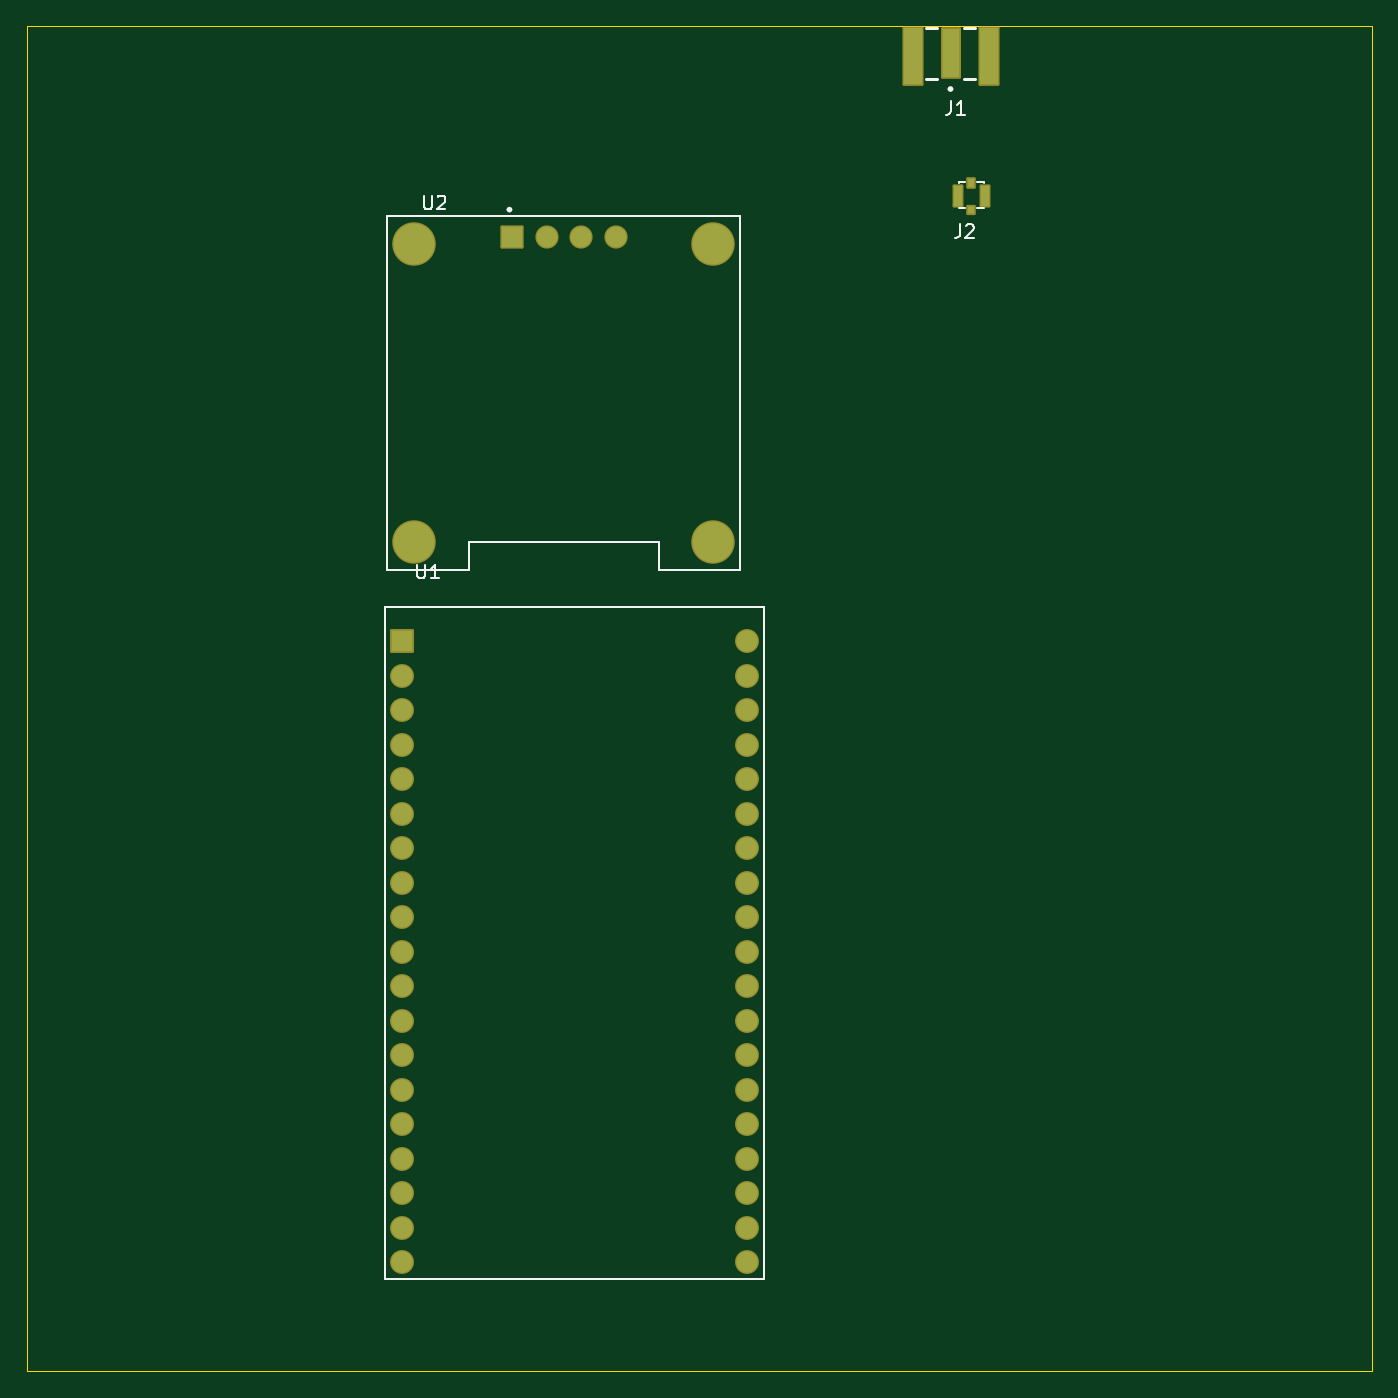
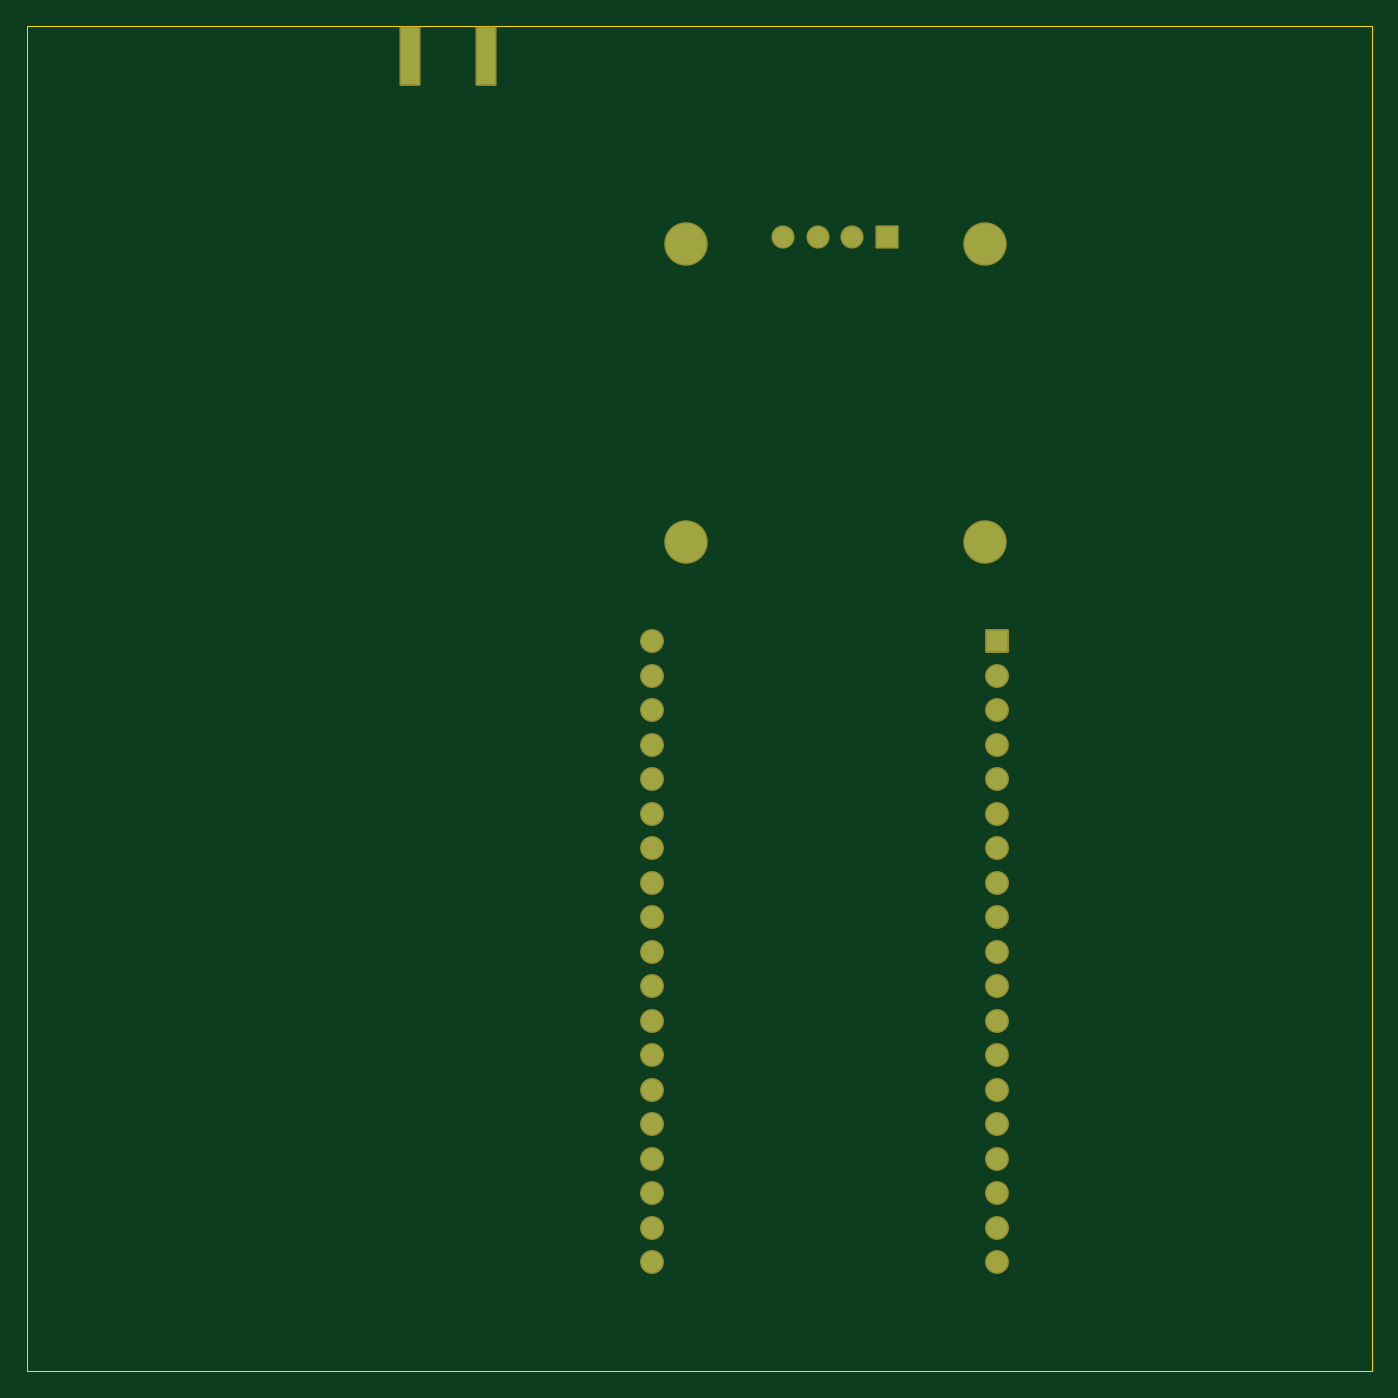
Circuit board: 9 layer files. Board 99.0 x 99.0 mm.
- bottom_copper: basicPCB-B_Cu.gbr (4162 bytes)
- bottom_mask: basicPCB-B_Mask.gbr (2665 bytes)
- paste: basicPCB-B_Paste.gbr (551 bytes)
- bottom_silk: basicPCB-B_Silkscreen.gbr (452 bytes)
- outline: basicPCB-Edge_Cuts.gbr (605 bytes)
- top_copper: basicPCB-F_Cu.gbr (4726 bytes)
- top_mask: basicPCB-F_Mask.gbr (3252 bytes)
- paste: basicPCB-F_Paste.gbr (830 bytes)
- top_silk: basicPCB-F_Silkscreen.gbr (4804 bytes)

=== bottom_copper: basicPCB-B_Cu.gbr ===
%TF.GenerationSoftware,KiCad,Pcbnew,8.0.8*%
%TF.CreationDate,2025-03-27T02:04:05-07:00*%
%TF.ProjectId,basicPCB,62617369-6350-4434-922e-6b696361645f,rev?*%
%TF.SameCoordinates,Original*%
%TF.FileFunction,Copper,L2,Bot*%
%TF.FilePolarity,Positive*%
%FSLAX46Y46*%
G04 Gerber Fmt 4.6, Leading zero omitted, Abs format (unit mm)*
G04 Created by KiCad (PCBNEW 8.0.8) date 2025-03-27 02:04:05*
%MOMM*%
%LPD*%
G01*
G04 APERTURE LIST*
%TA.AperFunction,ComponentPad*%
%ADD10R,1.560000X1.560000*%
%TD*%
%TA.AperFunction,ComponentPad*%
%ADD11C,1.560000*%
%TD*%
%TA.AperFunction,SMDPad,CuDef*%
%ADD12R,1.350000X4.200000*%
%TD*%
%TA.AperFunction,ComponentPad*%
%ADD13R,1.508000X1.508000*%
%TD*%
%TA.AperFunction,ComponentPad*%
%ADD14C,1.508000*%
%TD*%
%TA.AperFunction,ComponentPad*%
%ADD15C,3.000000*%
%TD*%
G04 APERTURE END LIST*
D10*
%TO.P,U1,1,3V3*%
%TO.N,+3.3V*%
X83100000Y-99280000D03*
D11*
%TO.P,U1,2,EN*%
%TO.N,unconnected-(U1-EN-Pad2)*%
X83100000Y-101820000D03*
%TO.P,U1,3,VP*%
%TO.N,unconnected-(U1-VP-Pad3)*%
X83100000Y-104360000D03*
%TO.P,U1,4,VN*%
%TO.N,unconnected-(U1-VN-Pad4)*%
X83100000Y-106900000D03*
%TO.P,U1,5,34*%
%TO.N,unconnected-(U1-34-Pad5)*%
X83100000Y-109440000D03*
%TO.P,U1,6,35*%
%TO.N,unconnected-(U1-35-Pad6)*%
X83100000Y-111980000D03*
%TO.P,U1,7,32*%
%TO.N,unconnected-(U1-32-Pad7)*%
X83100000Y-114520000D03*
%TO.P,U1,8,33*%
%TO.N,unconnected-(U1-33-Pad8)*%
X83100000Y-117060000D03*
%TO.P,U1,9,25*%
%TO.N,unconnected-(U1-25-Pad9)*%
X83100000Y-119600000D03*
%TO.P,U1,10,26*%
%TO.N,unconnected-(U1-26-Pad10)*%
X83100000Y-122140000D03*
%TO.P,U1,11,27*%
%TO.N,unconnected-(U1-27-Pad11)*%
X83100000Y-124680000D03*
%TO.P,U1,12,14*%
%TO.N,unconnected-(U1-14-Pad12)*%
X83100000Y-127220000D03*
%TO.P,U1,13,12*%
%TO.N,unconnected-(U1-12-Pad13)*%
X83100000Y-129760000D03*
%TO.P,U1,14,GND*%
%TO.N,Net-(U1-GND-Pad14)*%
X83100000Y-132300000D03*
%TO.P,U1,15,13*%
%TO.N,unconnected-(U1-13-Pad15)*%
X83100000Y-134840000D03*
%TO.P,U1,16,D2*%
%TO.N,unconnected-(U1-D2-Pad16)*%
X83100000Y-137380000D03*
%TO.P,U1,17,D3*%
%TO.N,unconnected-(U1-D3-Pad17)*%
X83100000Y-139920000D03*
%TO.P,U1,18,CMD*%
%TO.N,unconnected-(U1-CMD-Pad18)*%
X83100000Y-142460000D03*
%TO.P,U1,19,5V*%
%TO.N,+5V*%
X83100000Y-145000000D03*
%TO.P,U1,20,GND*%
%TO.N,Net-(U1-GND-Pad14)*%
X108500000Y-99280000D03*
%TO.P,U1,21,23*%
%TO.N,Net-(U1-23)*%
X108500000Y-101820000D03*
%TO.P,U1,22,22*%
%TO.N,Net-(U2-SCL)*%
X108500000Y-104360000D03*
%TO.P,U1,23,TX*%
%TO.N,unconnected-(U1-TX-Pad23)*%
X108500000Y-106900000D03*
%TO.P,U1,24,RX*%
%TO.N,unconnected-(U1-RX-Pad24)*%
X108500000Y-109440000D03*
%TO.P,U1,25,21*%
%TO.N,unconnected-(U1-21-Pad25)*%
X108500000Y-111980000D03*
%TO.P,U1,26,GND*%
%TO.N,Net-(U1-GND-Pad14)*%
X108500000Y-114520000D03*
%TO.P,U1,27,19*%
%TO.N,unconnected-(U1-19-Pad27)*%
X108500000Y-117060000D03*
%TO.P,U1,28,18*%
%TO.N,unconnected-(U1-18-Pad28)*%
X108500000Y-119600000D03*
%TO.P,U1,29,5*%
%TO.N,unconnected-(U1-5-Pad29)*%
X108500000Y-122140000D03*
%TO.P,U1,30,17*%
%TO.N,unconnected-(U1-17-Pad30)*%
X108500000Y-124680000D03*
%TO.P,U1,31,16*%
%TO.N,unconnected-(U1-16-Pad31)*%
X108500000Y-127220000D03*
%TO.P,U1,32,4*%
%TO.N,unconnected-(U1-4-Pad32)*%
X108500000Y-129760000D03*
%TO.P,U1,33,0*%
%TO.N,unconnected-(U1-0-Pad33)*%
X108500000Y-132300000D03*
%TO.P,U1,34,2*%
%TO.N,unconnected-(U1-2-Pad34)*%
X108500000Y-134840000D03*
%TO.P,U1,35,15*%
%TO.N,unconnected-(U1-15-Pad35)*%
X108500000Y-137380000D03*
%TO.P,U1,36,D1*%
%TO.N,unconnected-(U1-D1-Pad36)*%
X108500000Y-139920000D03*
%TO.P,U1,37,D0*%
%TO.N,unconnected-(U1-D0-Pad37)*%
X108500000Y-142460000D03*
%TO.P,U1,38,CLK*%
%TO.N,unconnected-(U1-CLK-Pad38)*%
X108500000Y-145000000D03*
%TD*%
D12*
%TO.P,J1,2_2*%
%TO.N,GND*%
X126325000Y-56200000D03*
%TO.P,J1,3_2*%
X120675000Y-56200000D03*
%TD*%
D13*
%TO.P,U2,1,GND*%
%TO.N,GND*%
X91190000Y-69500000D03*
D14*
%TO.P,U2,2,VCC_IN*%
%TO.N,+3.3V*%
X93730000Y-69500000D03*
%TO.P,U2,3,SCL*%
%TO.N,Net-(U2-SCL)*%
X96270000Y-69500000D03*
%TO.P,U2,4,SDA*%
%TO.N,Net-(U1-23)*%
X98810000Y-69500000D03*
D15*
%TO.P,U2,S1*%
%TO.N,N/C*%
X84000000Y-70000000D03*
%TO.P,U2,S2*%
X106000000Y-70000000D03*
%TO.P,U2,S3*%
X106000000Y-92000000D03*
%TO.P,U2,S4*%
X84000000Y-92000000D03*
%TD*%
M02*

=== bottom_mask: basicPCB-B_Mask.gbr (2665 bytes, source withheld) ===
=== paste: basicPCB-B_Paste.gbr ===
%TF.GenerationSoftware,KiCad,Pcbnew,8.0.8*%
%TF.CreationDate,2025-03-27T02:04:05-07:00*%
%TF.ProjectId,basicPCB,62617369-6350-4434-922e-6b696361645f,rev?*%
%TF.SameCoordinates,Original*%
%TF.FileFunction,Paste,Bot*%
%TF.FilePolarity,Positive*%
%FSLAX46Y46*%
G04 Gerber Fmt 4.6, Leading zero omitted, Abs format (unit mm)*
G04 Created by KiCad (PCBNEW 8.0.8) date 2025-03-27 02:04:05*
%MOMM*%
%LPD*%
G01*
G04 APERTURE LIST*
%ADD10R,1.350000X4.200000*%
G04 APERTURE END LIST*
D10*
%TO.C,J1*%
X126325000Y-56200000D03*
X120675000Y-56200000D03*
%TD*%
M02*

=== bottom_silk: basicPCB-B_Silkscreen.gbr ===
%TF.GenerationSoftware,KiCad,Pcbnew,8.0.8*%
%TF.CreationDate,2025-03-27T02:04:05-07:00*%
%TF.ProjectId,basicPCB,62617369-6350-4434-922e-6b696361645f,rev?*%
%TF.SameCoordinates,Original*%
%TF.FileFunction,Legend,Bot*%
%TF.FilePolarity,Positive*%
%FSLAX46Y46*%
G04 Gerber Fmt 4.6, Leading zero omitted, Abs format (unit mm)*
G04 Created by KiCad (PCBNEW 8.0.8) date 2025-03-27 02:04:05*
%MOMM*%
%LPD*%
G01*
G04 APERTURE LIST*
G04 APERTURE END LIST*
M02*

=== outline: basicPCB-Edge_Cuts.gbr ===
%TF.GenerationSoftware,KiCad,Pcbnew,8.0.8*%
%TF.CreationDate,2025-03-27T02:04:05-07:00*%
%TF.ProjectId,basicPCB,62617369-6350-4434-922e-6b696361645f,rev?*%
%TF.SameCoordinates,Original*%
%TF.FileFunction,Profile,NP*%
%FSLAX46Y46*%
G04 Gerber Fmt 4.6, Leading zero omitted, Abs format (unit mm)*
G04 Created by KiCad (PCBNEW 8.0.8) date 2025-03-27 02:04:05*
%MOMM*%
%LPD*%
G01*
G04 APERTURE LIST*
%TA.AperFunction,Profile*%
%ADD10C,0.050000*%
%TD*%
G04 APERTURE END LIST*
D10*
X55500000Y-54000000D02*
X154500000Y-54000000D01*
X154500000Y-153000000D01*
X55500000Y-153000000D01*
X55500000Y-54000000D01*
M02*

=== top_copper: basicPCB-F_Cu.gbr ===
%TF.GenerationSoftware,KiCad,Pcbnew,8.0.8*%
%TF.CreationDate,2025-03-27T02:04:05-07:00*%
%TF.ProjectId,basicPCB,62617369-6350-4434-922e-6b696361645f,rev?*%
%TF.SameCoordinates,Original*%
%TF.FileFunction,Copper,L1,Top*%
%TF.FilePolarity,Positive*%
%FSLAX46Y46*%
G04 Gerber Fmt 4.6, Leading zero omitted, Abs format (unit mm)*
G04 Created by KiCad (PCBNEW 8.0.8) date 2025-03-27 02:04:05*
%MOMM*%
%LPD*%
G01*
G04 APERTURE LIST*
%TA.AperFunction,ComponentPad*%
%ADD10R,1.560000X1.560000*%
%TD*%
%TA.AperFunction,ComponentPad*%
%ADD11C,1.560000*%
%TD*%
%TA.AperFunction,SMDPad,CuDef*%
%ADD12R,1.270000X3.600000*%
%TD*%
%TA.AperFunction,SMDPad,CuDef*%
%ADD13R,1.350000X4.200000*%
%TD*%
%TA.AperFunction,SMDPad,CuDef*%
%ADD14R,0.500000X0.650000*%
%TD*%
%TA.AperFunction,SMDPad,CuDef*%
%ADD15R,0.600000X1.500000*%
%TD*%
%TA.AperFunction,SMDPad,CuDef*%
%ADD16R,0.500000X0.550000*%
%TD*%
%TA.AperFunction,ComponentPad*%
%ADD17R,1.508000X1.508000*%
%TD*%
%TA.AperFunction,ComponentPad*%
%ADD18C,1.508000*%
%TD*%
%TA.AperFunction,ComponentPad*%
%ADD19C,3.000000*%
%TD*%
G04 APERTURE END LIST*
D10*
%TO.P,U1,1,3V3*%
%TO.N,+3.3V*%
X83100000Y-99280000D03*
D11*
%TO.P,U1,2,EN*%
%TO.N,unconnected-(U1-EN-Pad2)*%
X83100000Y-101820000D03*
%TO.P,U1,3,VP*%
%TO.N,unconnected-(U1-VP-Pad3)*%
X83100000Y-104360000D03*
%TO.P,U1,4,VN*%
%TO.N,unconnected-(U1-VN-Pad4)*%
X83100000Y-106900000D03*
%TO.P,U1,5,34*%
%TO.N,unconnected-(U1-34-Pad5)*%
X83100000Y-109440000D03*
%TO.P,U1,6,35*%
%TO.N,unconnected-(U1-35-Pad6)*%
X83100000Y-111980000D03*
%TO.P,U1,7,32*%
%TO.N,unconnected-(U1-32-Pad7)*%
X83100000Y-114520000D03*
%TO.P,U1,8,33*%
%TO.N,unconnected-(U1-33-Pad8)*%
X83100000Y-117060000D03*
%TO.P,U1,9,25*%
%TO.N,unconnected-(U1-25-Pad9)*%
X83100000Y-119600000D03*
%TO.P,U1,10,26*%
%TO.N,unconnected-(U1-26-Pad10)*%
X83100000Y-122140000D03*
%TO.P,U1,11,27*%
%TO.N,unconnected-(U1-27-Pad11)*%
X83100000Y-124680000D03*
%TO.P,U1,12,14*%
%TO.N,unconnected-(U1-14-Pad12)*%
X83100000Y-127220000D03*
%TO.P,U1,13,12*%
%TO.N,unconnected-(U1-12-Pad13)*%
X83100000Y-129760000D03*
%TO.P,U1,14,GND*%
%TO.N,Net-(U1-GND-Pad14)*%
X83100000Y-132300000D03*
%TO.P,U1,15,13*%
%TO.N,unconnected-(U1-13-Pad15)*%
X83100000Y-134840000D03*
%TO.P,U1,16,D2*%
%TO.N,unconnected-(U1-D2-Pad16)*%
X83100000Y-137380000D03*
%TO.P,U1,17,D3*%
%TO.N,unconnected-(U1-D3-Pad17)*%
X83100000Y-139920000D03*
%TO.P,U1,18,CMD*%
%TO.N,unconnected-(U1-CMD-Pad18)*%
X83100000Y-142460000D03*
%TO.P,U1,19,5V*%
%TO.N,+5V*%
X83100000Y-145000000D03*
%TO.P,U1,20,GND*%
%TO.N,Net-(U1-GND-Pad14)*%
X108500000Y-99280000D03*
%TO.P,U1,21,23*%
%TO.N,Net-(U1-23)*%
X108500000Y-101820000D03*
%TO.P,U1,22,22*%
%TO.N,Net-(U2-SCL)*%
X108500000Y-104360000D03*
%TO.P,U1,23,TX*%
%TO.N,unconnected-(U1-TX-Pad23)*%
X108500000Y-106900000D03*
%TO.P,U1,24,RX*%
%TO.N,unconnected-(U1-RX-Pad24)*%
X108500000Y-109440000D03*
%TO.P,U1,25,21*%
%TO.N,unconnected-(U1-21-Pad25)*%
X108500000Y-111980000D03*
%TO.P,U1,26,GND*%
%TO.N,Net-(U1-GND-Pad14)*%
X108500000Y-114520000D03*
%TO.P,U1,27,19*%
%TO.N,unconnected-(U1-19-Pad27)*%
X108500000Y-117060000D03*
%TO.P,U1,28,18*%
%TO.N,unconnected-(U1-18-Pad28)*%
X108500000Y-119600000D03*
%TO.P,U1,29,5*%
%TO.N,unconnected-(U1-5-Pad29)*%
X108500000Y-122140000D03*
%TO.P,U1,30,17*%
%TO.N,unconnected-(U1-17-Pad30)*%
X108500000Y-124680000D03*
%TO.P,U1,31,16*%
%TO.N,unconnected-(U1-16-Pad31)*%
X108500000Y-127220000D03*
%TO.P,U1,32,4*%
%TO.N,unconnected-(U1-4-Pad32)*%
X108500000Y-129760000D03*
%TO.P,U1,33,0*%
%TO.N,unconnected-(U1-0-Pad33)*%
X108500000Y-132300000D03*
%TO.P,U1,34,2*%
%TO.N,unconnected-(U1-2-Pad34)*%
X108500000Y-134840000D03*
%TO.P,U1,35,15*%
%TO.N,unconnected-(U1-15-Pad35)*%
X108500000Y-137380000D03*
%TO.P,U1,36,D1*%
%TO.N,unconnected-(U1-D1-Pad36)*%
X108500000Y-139920000D03*
%TO.P,U1,37,D0*%
%TO.N,unconnected-(U1-D0-Pad37)*%
X108500000Y-142460000D03*
%TO.P,U1,38,CLK*%
%TO.N,unconnected-(U1-CLK-Pad38)*%
X108500000Y-145000000D03*
%TD*%
D12*
%TO.P,J1,1*%
%TO.N,Net-(J2-SIGNAL)*%
X123500000Y-56000000D03*
D13*
%TO.P,J1,2_1*%
%TO.N,GND*%
X126325000Y-56200000D03*
%TO.P,J1,3_1*%
X120675000Y-56200000D03*
%TD*%
D14*
%TO.P,J2,1,SIGNAL*%
%TO.N,Net-(J2-SIGNAL)*%
X125000000Y-65525000D03*
D15*
%TO.P,J2,2,GND*%
%TO.N,GND*%
X126000000Y-66500000D03*
D16*
%TO.P,J2,3,GND*%
X125000000Y-67525000D03*
D15*
%TO.P,J2,4,GND*%
X124000000Y-66500000D03*
%TD*%
D17*
%TO.P,U2,1,GND*%
%TO.N,GND*%
X91190000Y-69500000D03*
D18*
%TO.P,U2,2,VCC_IN*%
%TO.N,+3.3V*%
X93730000Y-69500000D03*
%TO.P,U2,3,SCL*%
%TO.N,Net-(U2-SCL)*%
X96270000Y-69500000D03*
%TO.P,U2,4,SDA*%
%TO.N,Net-(U1-23)*%
X98810000Y-69500000D03*
D19*
%TO.P,U2,S1*%
%TO.N,N/C*%
X84000000Y-70000000D03*
%TO.P,U2,S2*%
X106000000Y-70000000D03*
%TO.P,U2,S3*%
X106000000Y-92000000D03*
%TO.P,U2,S4*%
X84000000Y-92000000D03*
%TD*%
M02*

=== top_mask: basicPCB-F_Mask.gbr (3252 bytes, source withheld) ===
=== paste: basicPCB-F_Paste.gbr ===
%TF.GenerationSoftware,KiCad,Pcbnew,8.0.8*%
%TF.CreationDate,2025-03-27T02:04:05-07:00*%
%TF.ProjectId,basicPCB,62617369-6350-4434-922e-6b696361645f,rev?*%
%TF.SameCoordinates,Original*%
%TF.FileFunction,Paste,Top*%
%TF.FilePolarity,Positive*%
%FSLAX46Y46*%
G04 Gerber Fmt 4.6, Leading zero omitted, Abs format (unit mm)*
G04 Created by KiCad (PCBNEW 8.0.8) date 2025-03-27 02:04:05*
%MOMM*%
%LPD*%
G01*
G04 APERTURE LIST*
%ADD10R,1.270000X3.600000*%
%ADD11R,1.350000X4.200000*%
%ADD12R,0.500000X0.650000*%
%ADD13R,0.600000X1.500000*%
%ADD14R,0.500000X0.550000*%
G04 APERTURE END LIST*
D10*
%TO.C,J1*%
X123500000Y-56000000D03*
D11*
X126325000Y-56200000D03*
X120675000Y-56200000D03*
%TD*%
D12*
%TO.C,J2*%
X125000000Y-65525000D03*
D13*
X126000000Y-66500000D03*
D14*
X125000000Y-67525000D03*
D13*
X124000000Y-66500000D03*
%TD*%
M02*

=== top_silk: basicPCB-F_Silkscreen.gbr ===
%TF.GenerationSoftware,KiCad,Pcbnew,8.0.8*%
%TF.CreationDate,2025-03-27T02:04:05-07:00*%
%TF.ProjectId,basicPCB,62617369-6350-4434-922e-6b696361645f,rev?*%
%TF.SameCoordinates,Original*%
%TF.FileFunction,Legend,Top*%
%TF.FilePolarity,Positive*%
%FSLAX46Y46*%
G04 Gerber Fmt 4.6, Leading zero omitted, Abs format (unit mm)*
G04 Created by KiCad (PCBNEW 8.0.8) date 2025-03-27 02:04:05*
%MOMM*%
%LPD*%
G01*
G04 APERTURE LIST*
%ADD10C,0.150000*%
%ADD11C,0.127000*%
%ADD12C,0.200000*%
G04 APERTURE END LIST*
D10*
X84213095Y-93654819D02*
X84213095Y-94464342D01*
X84213095Y-94464342D02*
X84260714Y-94559580D01*
X84260714Y-94559580D02*
X84308333Y-94607200D01*
X84308333Y-94607200D02*
X84403571Y-94654819D01*
X84403571Y-94654819D02*
X84594047Y-94654819D01*
X84594047Y-94654819D02*
X84689285Y-94607200D01*
X84689285Y-94607200D02*
X84736904Y-94559580D01*
X84736904Y-94559580D02*
X84784523Y-94464342D01*
X84784523Y-94464342D02*
X84784523Y-93654819D01*
X85784523Y-94654819D02*
X85213095Y-94654819D01*
X85498809Y-94654819D02*
X85498809Y-93654819D01*
X85498809Y-93654819D02*
X85403571Y-93797676D01*
X85403571Y-93797676D02*
X85308333Y-93892914D01*
X85308333Y-93892914D02*
X85213095Y-93940533D01*
X123507716Y-59517319D02*
X123507716Y-60231604D01*
X123507716Y-60231604D02*
X123460097Y-60374461D01*
X123460097Y-60374461D02*
X123364859Y-60469700D01*
X123364859Y-60469700D02*
X123222002Y-60517319D01*
X123222002Y-60517319D02*
X123126764Y-60517319D01*
X124507716Y-60517319D02*
X123936288Y-60517319D01*
X124222002Y-60517319D02*
X124222002Y-59517319D01*
X124222002Y-59517319D02*
X124126764Y-59660176D01*
X124126764Y-59660176D02*
X124031526Y-59755414D01*
X124031526Y-59755414D02*
X123936288Y-59803033D01*
X124191526Y-68590165D02*
X124191526Y-69304569D01*
X124191526Y-69304569D02*
X124143900Y-69447450D01*
X124143900Y-69447450D02*
X124048646Y-69542704D01*
X124048646Y-69542704D02*
X123905765Y-69590330D01*
X123905765Y-69590330D02*
X123810511Y-69590330D01*
X124620168Y-68685419D02*
X124667795Y-68637792D01*
X124667795Y-68637792D02*
X124763049Y-68590165D01*
X124763049Y-68590165D02*
X125001183Y-68590165D01*
X125001183Y-68590165D02*
X125096437Y-68637792D01*
X125096437Y-68637792D02*
X125144064Y-68685419D01*
X125144064Y-68685419D02*
X125191691Y-68780673D01*
X125191691Y-68780673D02*
X125191691Y-68875927D01*
X125191691Y-68875927D02*
X125144064Y-69018808D01*
X125144064Y-69018808D02*
X124572541Y-69590330D01*
X124572541Y-69590330D02*
X125191691Y-69590330D01*
X84713095Y-66484819D02*
X84713095Y-67294342D01*
X84713095Y-67294342D02*
X84760714Y-67389580D01*
X84760714Y-67389580D02*
X84808333Y-67437200D01*
X84808333Y-67437200D02*
X84903571Y-67484819D01*
X84903571Y-67484819D02*
X85094047Y-67484819D01*
X85094047Y-67484819D02*
X85189285Y-67437200D01*
X85189285Y-67437200D02*
X85236904Y-67389580D01*
X85236904Y-67389580D02*
X85284523Y-67294342D01*
X85284523Y-67294342D02*
X85284523Y-66484819D01*
X85713095Y-66580057D02*
X85760714Y-66532438D01*
X85760714Y-66532438D02*
X85855952Y-66484819D01*
X85855952Y-66484819D02*
X86094047Y-66484819D01*
X86094047Y-66484819D02*
X86189285Y-66532438D01*
X86189285Y-66532438D02*
X86236904Y-66580057D01*
X86236904Y-66580057D02*
X86284523Y-66675295D01*
X86284523Y-66675295D02*
X86284523Y-66770533D01*
X86284523Y-66770533D02*
X86236904Y-66913390D01*
X86236904Y-66913390D02*
X85665476Y-67484819D01*
X85665476Y-67484819D02*
X86284523Y-67484819D01*
D11*
%TO.C,U1*%
X81850000Y-96740000D02*
X109750000Y-96740000D01*
X81850000Y-146240000D02*
X81850000Y-96740000D01*
X109750000Y-96740000D02*
X109750000Y-146240000D01*
X109750000Y-146240000D02*
X81850000Y-146240000D01*
D12*
%TO.C,J1*%
X122500000Y-54100000D02*
X121700000Y-54100000D01*
X122500000Y-57910000D02*
X121700000Y-57910000D01*
X125300000Y-54100000D02*
X124500000Y-54100000D01*
X125300000Y-57910000D02*
X124500000Y-57910000D01*
X123570000Y-58620000D02*
G75*
G02*
X123370000Y-58620000I-100000J0D01*
G01*
X123370000Y-58620000D02*
G75*
G02*
X123570000Y-58620000I100000J0D01*
G01*
D11*
%TO.C,J2*%
X124070000Y-65500000D02*
X124070000Y-65570000D01*
X124570000Y-65500000D02*
X124070000Y-65500000D01*
X124570000Y-67400000D02*
X124080000Y-67400000D01*
X125920000Y-67400000D02*
X125430000Y-67400000D01*
X125930000Y-65500000D02*
X125430000Y-65500000D01*
X125930000Y-65570000D02*
X125930000Y-65500000D01*
%TO.C,U2*%
X82000000Y-68000000D02*
X108000000Y-68000000D01*
X82000000Y-94000000D02*
X82000000Y-68000000D01*
X88000000Y-92000000D02*
X88000000Y-94000000D01*
X88000000Y-94000000D02*
X82000000Y-94000000D01*
X102000000Y-92000000D02*
X88000000Y-92000000D01*
X102000000Y-94000000D02*
X102000000Y-92000000D01*
X108000000Y-68000000D02*
X108000000Y-94000000D01*
X108000000Y-94000000D02*
X102000000Y-94000000D01*
D12*
X91100000Y-67500000D02*
G75*
G02*
X90900000Y-67500000I-100000J0D01*
G01*
X90900000Y-67500000D02*
G75*
G02*
X91100000Y-67500000I100000J0D01*
G01*
%TD*%
M02*

